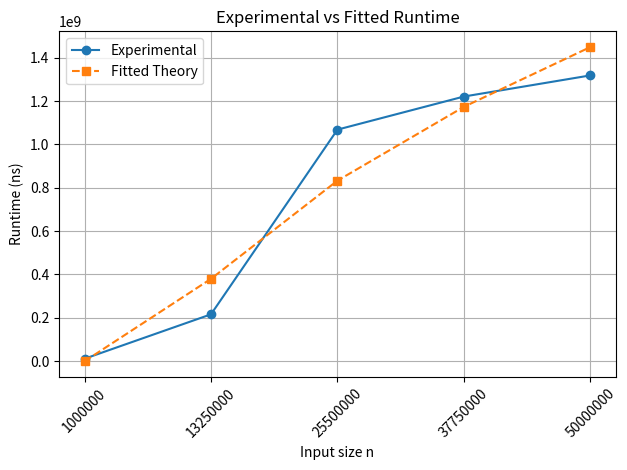

The matplotlib source for this figure:
import time
import math
import numpy as np
import matplotlib.pyplot as plt

# Input size (n) is chosen in a way that the selected values can represent the growth rate accurately for logarithmic time complexity
N_vals=[1_000_000, 13_250_000, 25_500_000, 37_750_000, 50_000_000]

# The given pseudocode of the question is in the function for checking the time complexity
def nested_loop(n):  
    j = 5
    a = [1]*(n+1)
    b = [1]*(n+1)
    total = 0
    while j < n/2:
        k = 5
        while k < n:
            total += a[int(j)] * b[int(k)]
            k *= math.sqrt(2)
        j *= math.sqrt(3)
    return total

# Time stamps to get the runtime of the function to obtain the experimental time complexity
exp_ns = []
for n in N_vals:
    t0 = time.perf_counter()            # time stamp noted at the start of the function
    nested_loop(n)
    t1 = time.perf_counter()            # time stamp noted at the end of the function
    exp_ns.append((t1 - t0) * 10**9)    # time calculated in nanoseconds

# Finding the best-fit curve to fit O(log^2 n) curve to the experimental data
log_n = np.log2(N_vals)
a, b, c = np.polyfit(log_n, exp_ns, 2)
fit_ns = a*log_n**2 + b*log_n + c

# Calculation of the scaling constant
scaled_theory = fit_ns
C = np.mean(np.array(exp_ns) / np.array(fit_ns))

# The Experimental Analysis Table
print(f"{'n':>5} {'Experimental_Result(ns)':>34} {'Theoretical_Result{log2(n)}':>30} {'Adjusted_Theoretical_Result(ns)':>40}")
print("="*130)
for n, exp, log_val, theo in zip(N_vals, exp_ns, log_n, scaled_theory):
    print(f"{n:12,} {int(exp):20,} {log_val:30} {int(theo):35,}")

print(f"\nScaling constant C ≈ {C:.5f}")

# The Graph
plt.plot(N_vals, exp_ns, 'o-', label='Experimental')
plt.plot(N_vals, fit_ns, 's--', label='Fitted Theory')

# To set the x-axis values exactly to the N_vals
plt.xticks(N_vals, [f'{n:}' for n in N_vals], rotation=45)

plt.xlabel('Input size n')
plt.ylabel('Runtime (ns)')
plt.title('Experimental vs Fitted Runtime')
plt.grid(True)
plt.legend()
plt.tight_layout()
plt.show()
